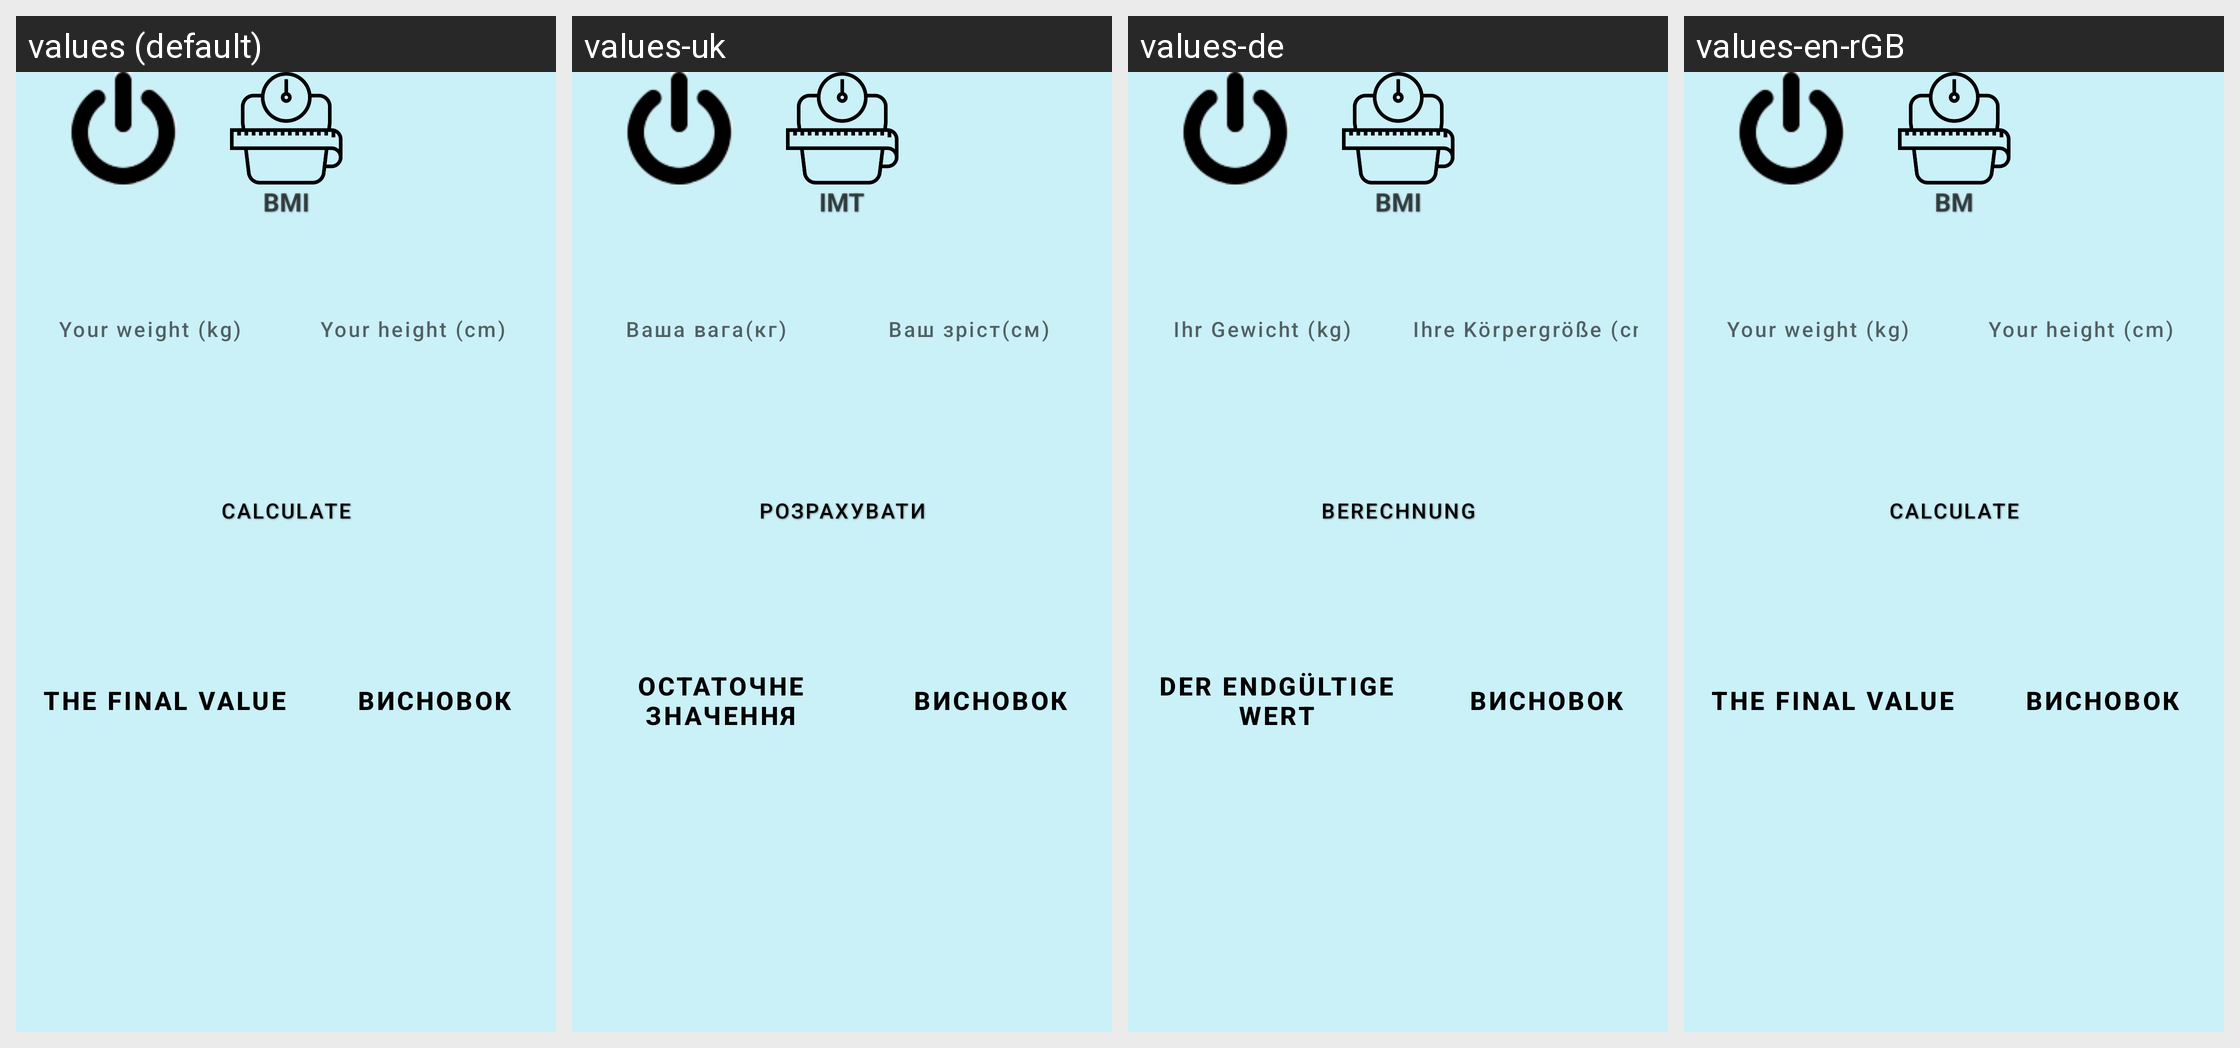

The same Android screen rendered under several of its app's locales, left to right. List the strings drawn on it with the default value and each locale's translation.
Android screen res/layout/activity_bmi.xml rendered under 4 locales, left to right: values (default), values-uk, values-de, values-en-rGB. Device: Nexus 5 (rendered at 1080×1920; each locale shown at half size, 540×960, under a caption strip naming it); theme Theme.CalculatorForAll.
Strings drawn on this screen, with the default value and each locale's value (text and hints the layout hard-codes, and strings that could not be matched under every locale, appear in the picture but are not listed):

BMI
  values: BMI
  values-uk: ІМТ
  values-de: BMI
  values-en-rGB: BM

vaga
  values: Your weight (kg)
  values-uk: Ваша вага(кг)
  values-de: Ihr Gewicht (kg)
  values-en-rGB: Your weight (kg)

visota
  values: Your height (cm)
  values-uk: Ваш зріст(см)
  values-de: Ihre Körpergröße (cm)
  values-en-rGB: Your height (cm)

calc
  values: Calculate
  values-uk: Розрахувати
  values-de: Berechnung
  values-en-rGB: Calculate

finishValue
  values: The final value
  values-uk: Остаточне значення
  values-de: Der endgültige Wert
  values-en-rGB: The final value
